The GitHub repository vijayan24216/plant-disease-ai contains a labelled image folder "data" with 50 categories: apple black rot, apple cedar rust, apple healthy, apple scab, blueberry healthy, cherry healthy, cherry powdery mildew, corn common rust, corn gray leaf spot, corn healthy, corn northern leaf blight, cotton bacterial blight, cotton healthy, grape black rot, grape esca black measles, grape healthy, grape leaf blight, orange citrus greening Huanglongbing, peach bacterial spot, peach healthy, pepper bacterial spot, pepper healthy, potato early blight, potato healthy, potato late blight, raspberry healthy, rice bacterial blight, rice blast, rice brown spot, rice healthy, soybean healthy, squash powdery mildew, strawberry healthy, strawberry leaf scorch, sugarcane healthy, sugarcane red rot, sugarcane smut, tomato bacterial spot, tomato early blight, tomato healthy, tomato late blight, tomato leaf mold, tomato mosaic virus, tomato septoria leaf spot, tomato spider mites, tomato target spot, tomato yellow leaf curl virus, wheat brown rust, wheat healthy, wheat yellow rust. Examples follow, each with its label.

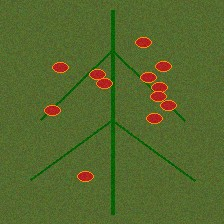
Label: wheat brown rust

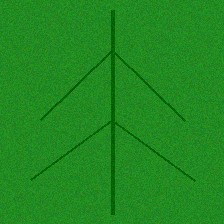
Label: cotton healthy

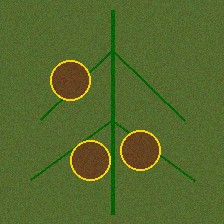
Label: tomato target spot

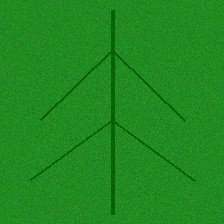
Label: peach healthy

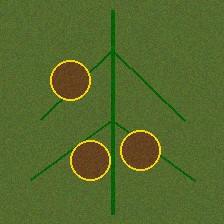
Label: rice brown spot

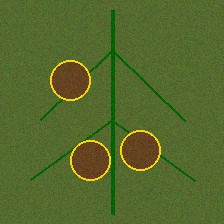
Label: cotton bacterial blight
